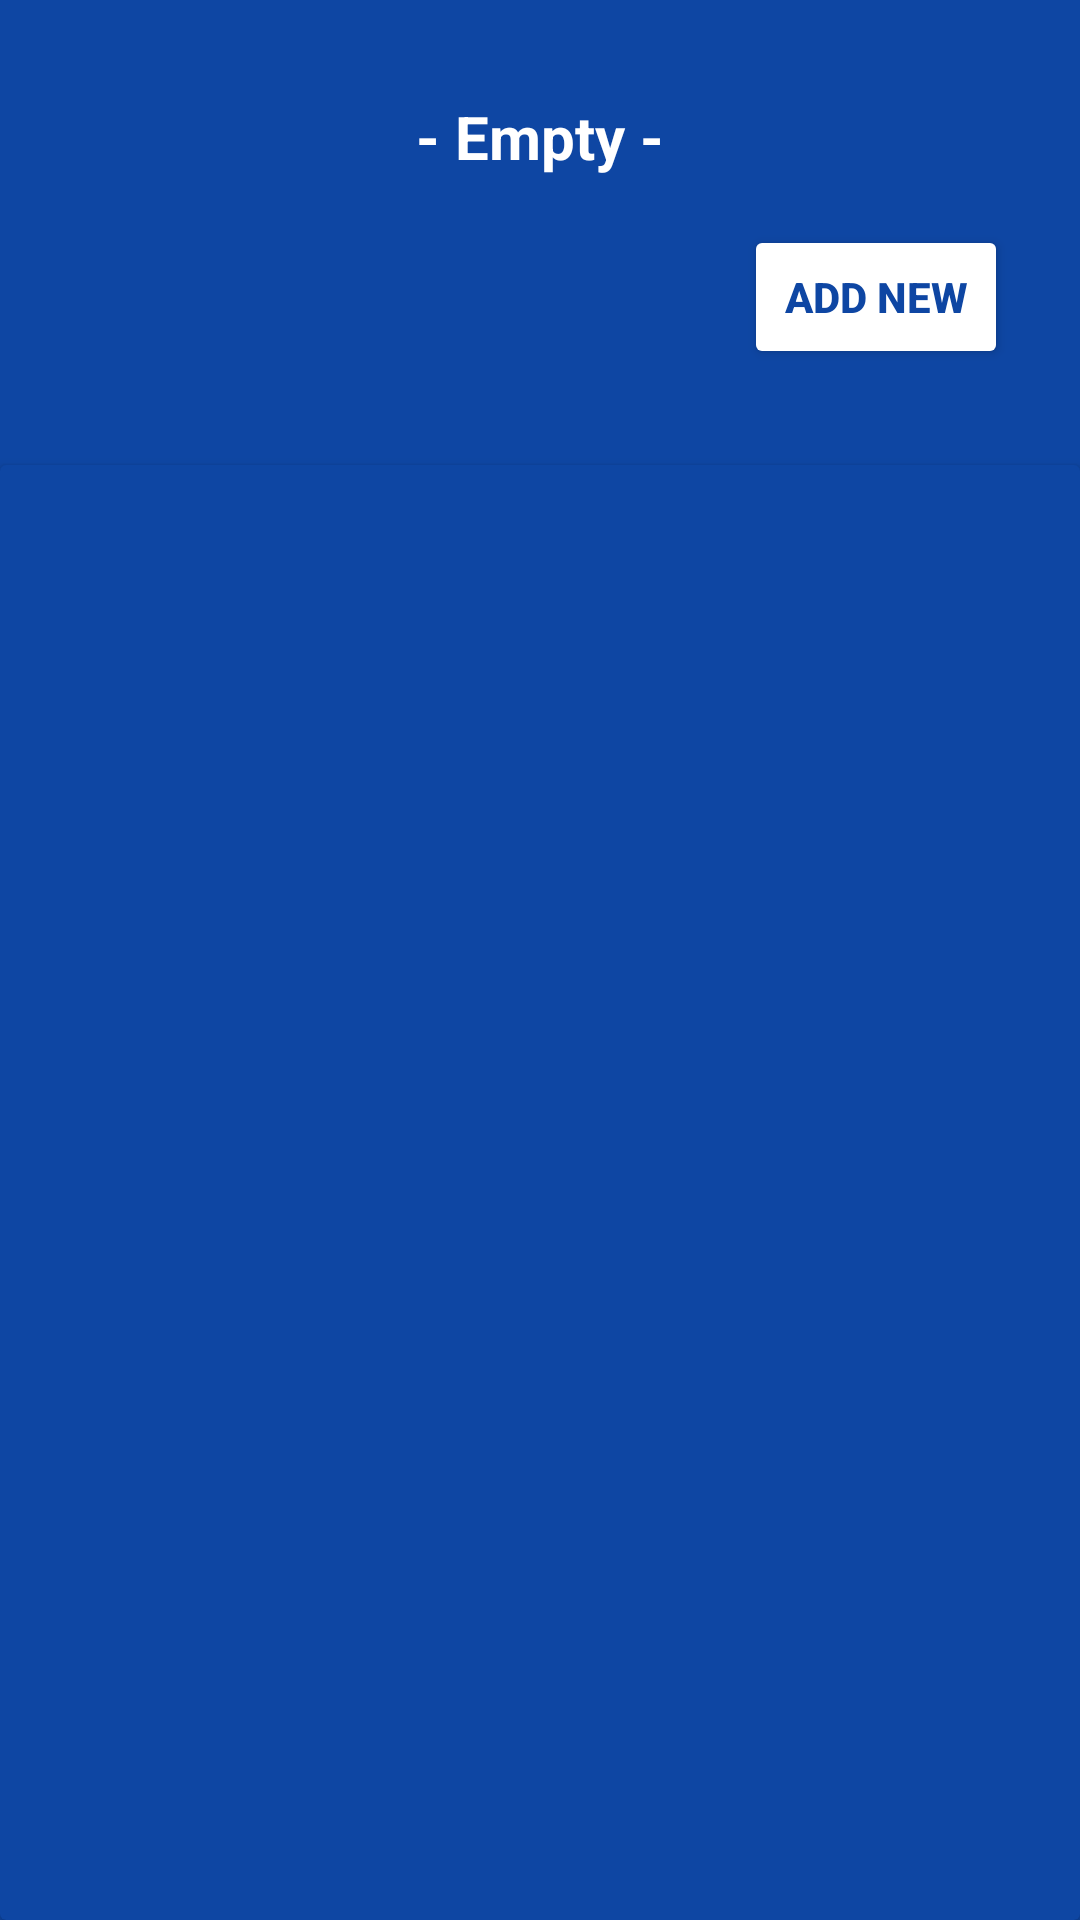

Android layout source for this screen:
<!-- AndroidManifest.xml: application theme Theme.Cathet -->
<!-- res/layout/activity_main.xml -->
<?xml version="1.0" encoding="utf-8"?>
<androidx.constraintlayout.widget.ConstraintLayout xmlns:android="http://schemas.android.com/apk/res/android"
    xmlns:app="http://schemas.android.com/apk/res-auto"
    xmlns:tools="http://schemas.android.com/tools"
    android:layout_width="match_parent"
    android:layout_height="match_parent"
    android:background="#0E46A3"
    tools:context=".MainActivity">

    <androidx.cardview.widget.CardView
        android:layout_width="match_parent"
        android:layout_height="0dp"
        android:layout_marginTop="32dp"
        app:cardBackgroundColor="#0E46A3"
        app:layout_constraintBottom_toBottomOf="parent"
        app:layout_constraintEnd_toEndOf="parent"
        app:layout_constraintStart_toStartOf="parent"
        app:layout_constraintTop_toBottomOf="@+id/button">

        <androidx.constraintlayout.widget.ConstraintLayout
            android:layout_width="match_parent"
            android:layout_height="wrap_content"
            android:background="@drawable/shape_half_rounded">

            <androidx.recyclerview.widget.RecyclerView
                android:layout_width="match_parent"
                android:layout_height="wrap_content"
                app:layout_constraintBottom_toBottomOf="parent"
                app:layout_constraintEnd_toEndOf="parent"
                app:layout_constraintStart_toStartOf="parent"
                app:layout_constraintTop_toTopOf="parent"
                tools:itemCount="7"
                tools:listitem="@layout/activity_data_item" />
        </androidx.constraintlayout.widget.ConstraintLayout>
    </androidx.cardview.widget.CardView>

    <TextView
        android:id="@+id/textViewDateNow"
        android:layout_width="wrap_content"
        android:layout_height="wrap_content"
        android:layout_marginTop="32dp"
        android:text="- Empty -"
        android:textSize="20sp"
        android:textStyle="bold"
        app:layout_constraintEnd_toEndOf="parent"
        app:layout_constraintStart_toStartOf="parent"
        app:layout_constraintTop_toTopOf="parent" />

    <Button
        android:id="@+id/button"
        android:layout_width="wrap_content"
        android:layout_height="wrap_content"
        android:layout_marginTop="16dp"
        android:layout_marginEnd="24dp"
        android:backgroundTint="#FFFFFF"
        android:text="Add New"
        android:textColor="#0E46A3"
        android:textStyle="bold"
        app:layout_constraintEnd_toEndOf="parent"
        app:layout_constraintTop_toBottomOf="@+id/textViewDateNow" />
</androidx.constraintlayout.widget.ConstraintLayout>
<!-- res/layout/activity_data_item.xml (included above) -->
<?xml version="1.0" encoding="utf-8"?>
<androidx.constraintlayout.widget.ConstraintLayout xmlns:android="http://schemas.android.com/apk/res/android"
    xmlns:app="http://schemas.android.com/apk/res-auto"
    xmlns:tools="http://schemas.android.com/tools"
    android:layout_width="match_parent"
    android:layout_height="wrap_content"
    android:paddingLeft="30dp"
    android:paddingTop="15dp"
    android:paddingRight="30dp"
    tools:context=".Item.data_item">

    <androidx.cardview.widget.CardView
        android:layout_width="match_parent"
        android:layout_height="wrap_content"
        android:backgroundTint="#DFDFDF"
        app:cardCornerRadius="30dp"
        app:layout_constraintBottom_toBottomOf="parent"
        app:layout_constraintEnd_toEndOf="parent"
        app:layout_constraintStart_toStartOf="parent"
        app:layout_constraintTop_toTopOf="parent">

        <androidx.constraintlayout.widget.ConstraintLayout
            android:layout_width="match_parent"
            android:layout_height="match_parent"
            android:layout_marginStart="20dp"
            android:layout_marginTop="20dp"
            android:layout_marginEnd="20dp"
            android:layout_marginBottom="20dp">

            <TextView
                android:id="@+id/textViewCategory"
                android:layout_width="wrap_content"
                android:layout_height="wrap_content"
                android:layout_marginStart="32dp"
                android:text="Empty"
                android:textColor="#000000"
                android:textSize="20sp"
                android:textStyle="bold"
                app:layout_constraintBottom_toBottomOf="@+id/imageView"
                app:layout_constraintStart_toEndOf="@+id/imageView"
                app:layout_constraintTop_toTopOf="@+id/imageView" />

            <ImageView
                android:id="@+id/imageView"
                android:layout_width="40dp"
                android:layout_height="40dp"
                android:src="@drawable/idea"
                app:layout_constraintStart_toStartOf="parent"
                app:layout_constraintTop_toTopOf="parent" />

            <ImageView
                android:id="@+id/imageView2"
                android:layout_width="20dp"
                android:layout_height="20dp"
                app:layout_constraintBottom_toBottomOf="@+id/textViewCategory"
                app:layout_constraintEnd_toEndOf="parent"
                app:layout_constraintTop_toTopOf="@+id/textViewCategory"
                app:srcCompat="@drawable/rightarrow" />
        </androidx.constraintlayout.widget.ConstraintLayout>
    </androidx.cardview.widget.CardView>

</androidx.constraintlayout.widget.ConstraintLayout>
<!-- resources referenced by this layout -->
<resources>
  <!-- drawable shape_half_rounded (drawable) -->
  <shape xmlns:android="http://schemas.android.com/apk/res/android">
  <corners
          android:topLeftRadius="50dp"
          android:topRightRadius="50dp"
          android:bottomLeftRadius="0dp"
          android:bottomRightRadius="0dp"/>
      <solid android:color="#FFFFFF"/>
  </shape>
  <style name="Theme.Cathet" parent="Base.Theme.Cathet" />
  <style name="Base.Theme.Cathet" parent="Theme.Material3.Light">
          <item name="colorPrimary">#0E46A3</item>
          <item name="android:textColor">#FFFFFF</item>
          
          
      </style>
</resources>
